Labelled photos from "dataset_balanced", an image-classification folder in TakanashaTaryu/Osteosarcoma-Histopathology-Classification. The possible labels are: non-tumor, non-viable tumor, viable tumor.

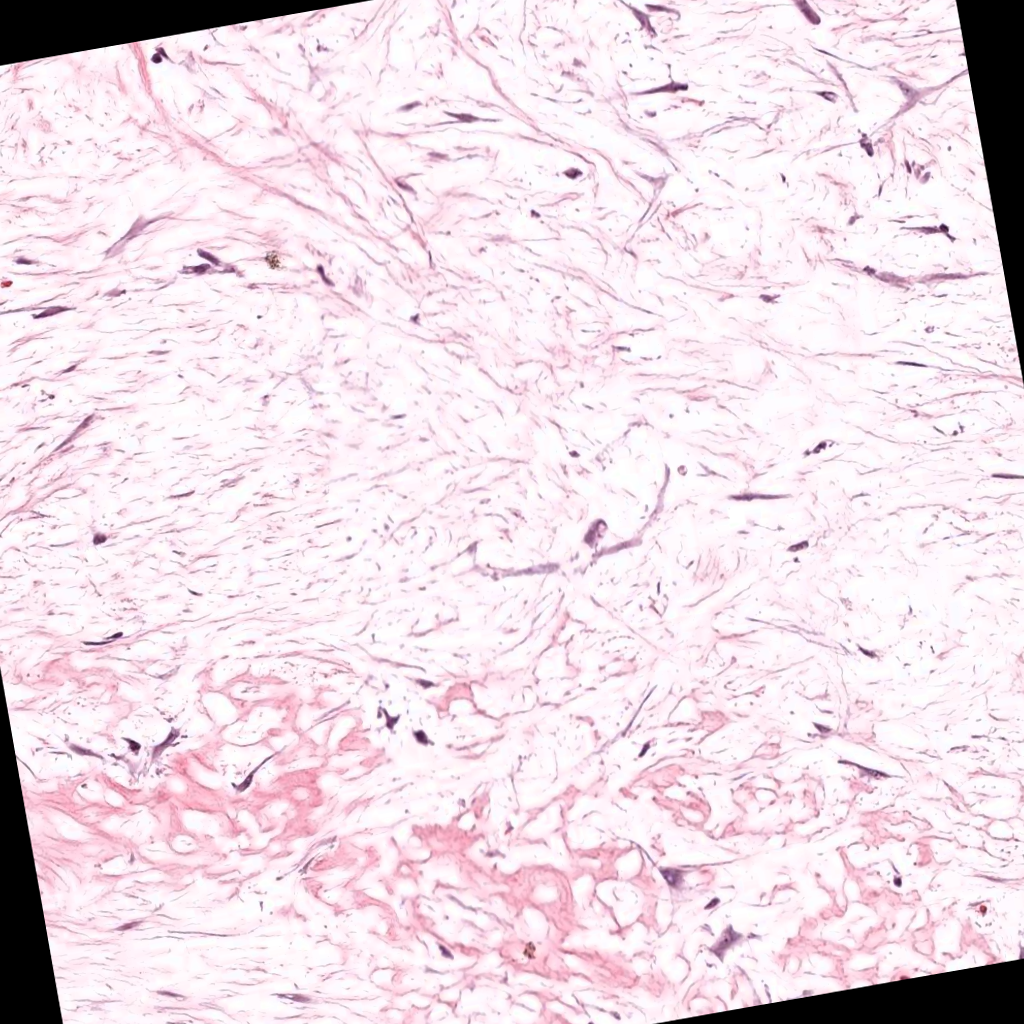
Label: non-viable tumor

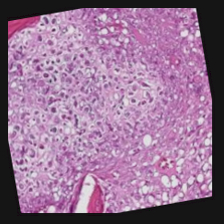
Label: viable tumor

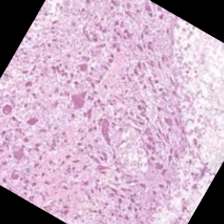
Label: non-viable tumor

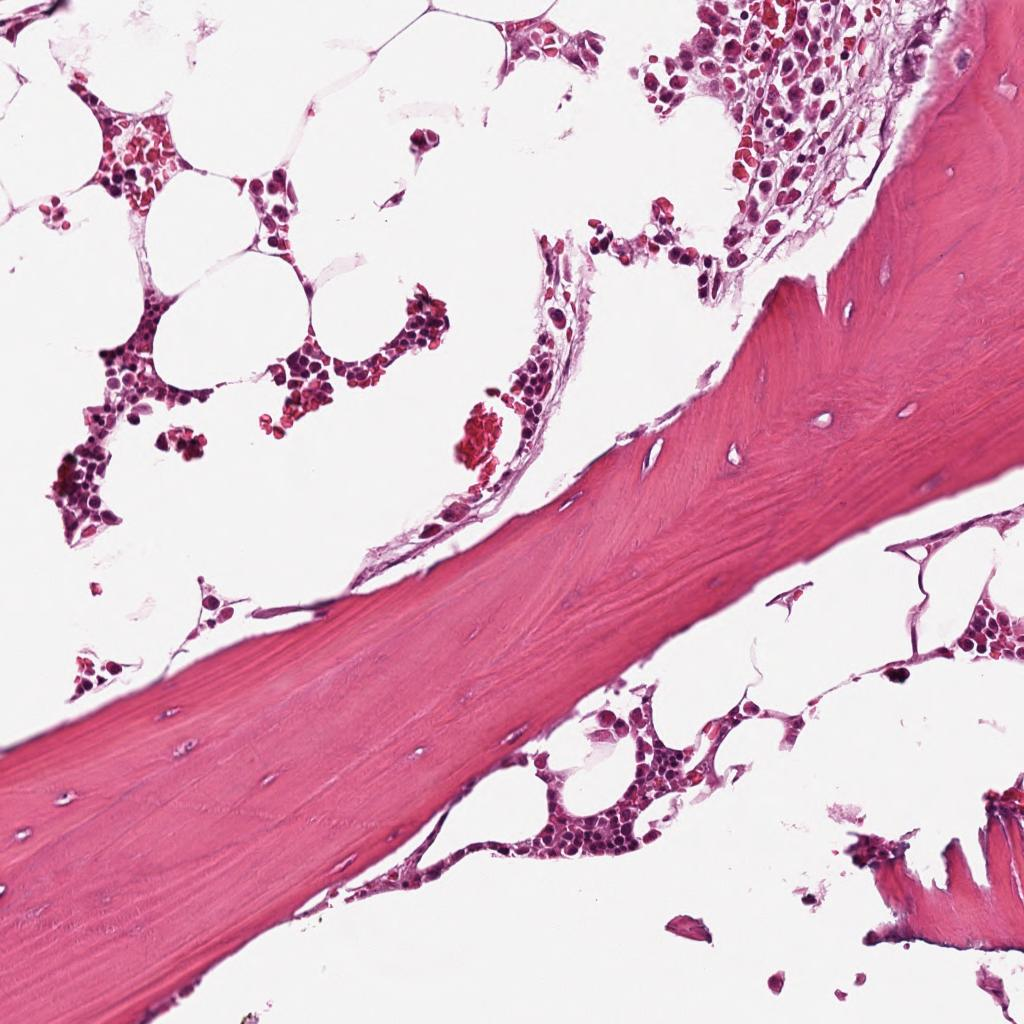
Label: non-tumor

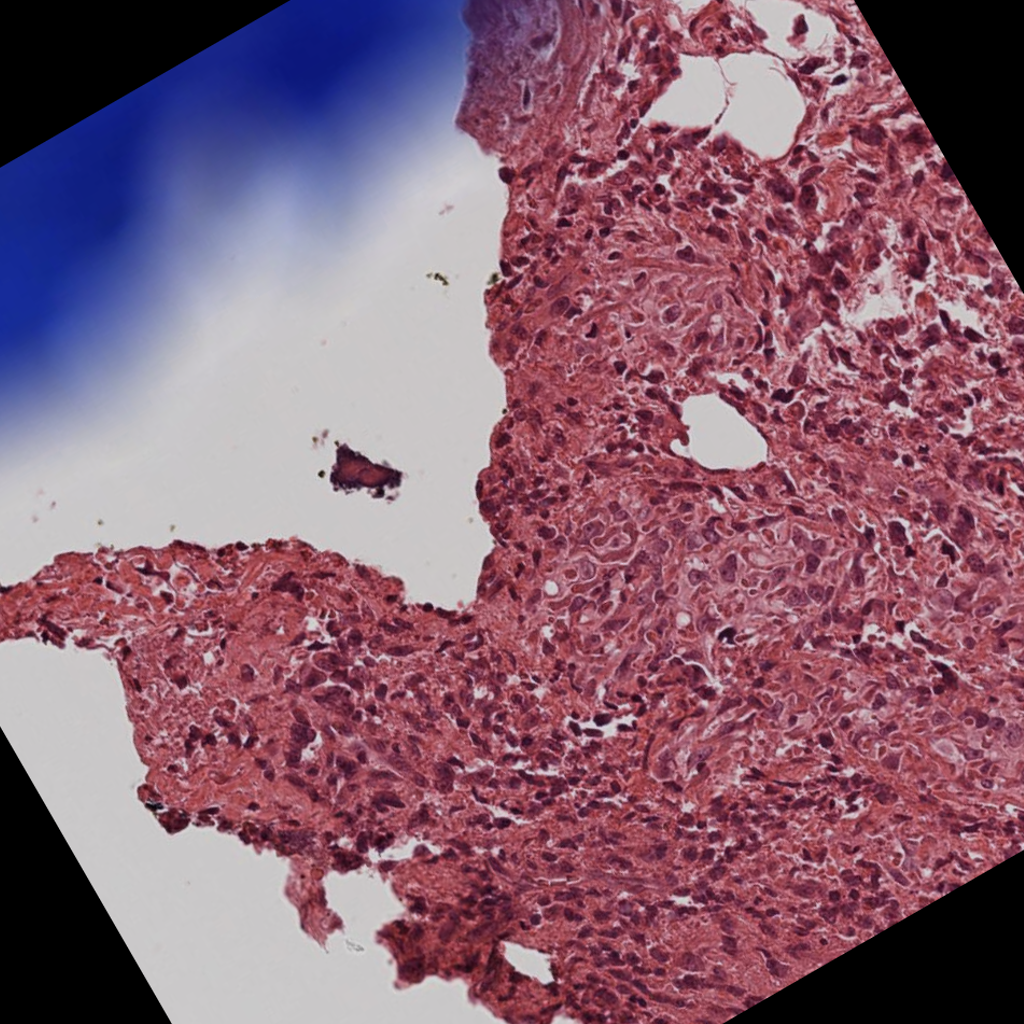
Label: viable tumor

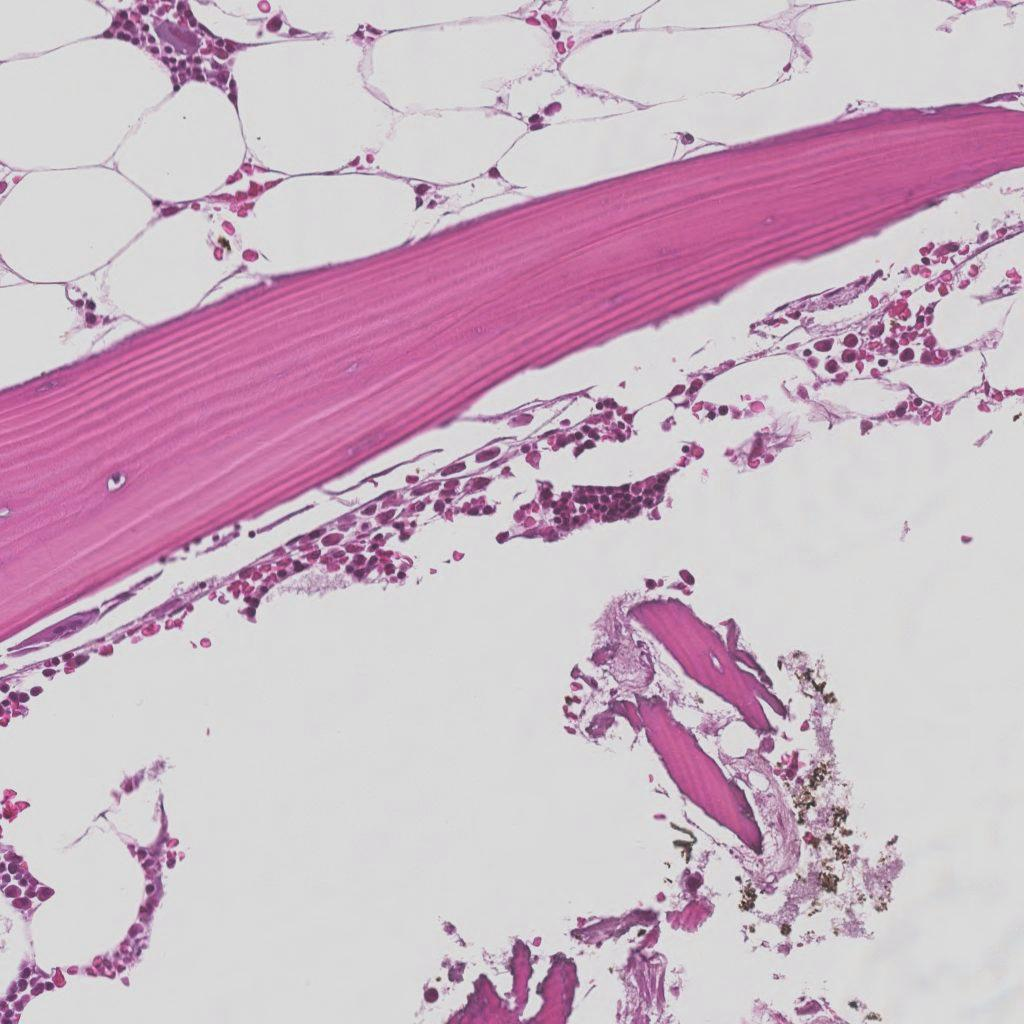
Label: non-tumor
